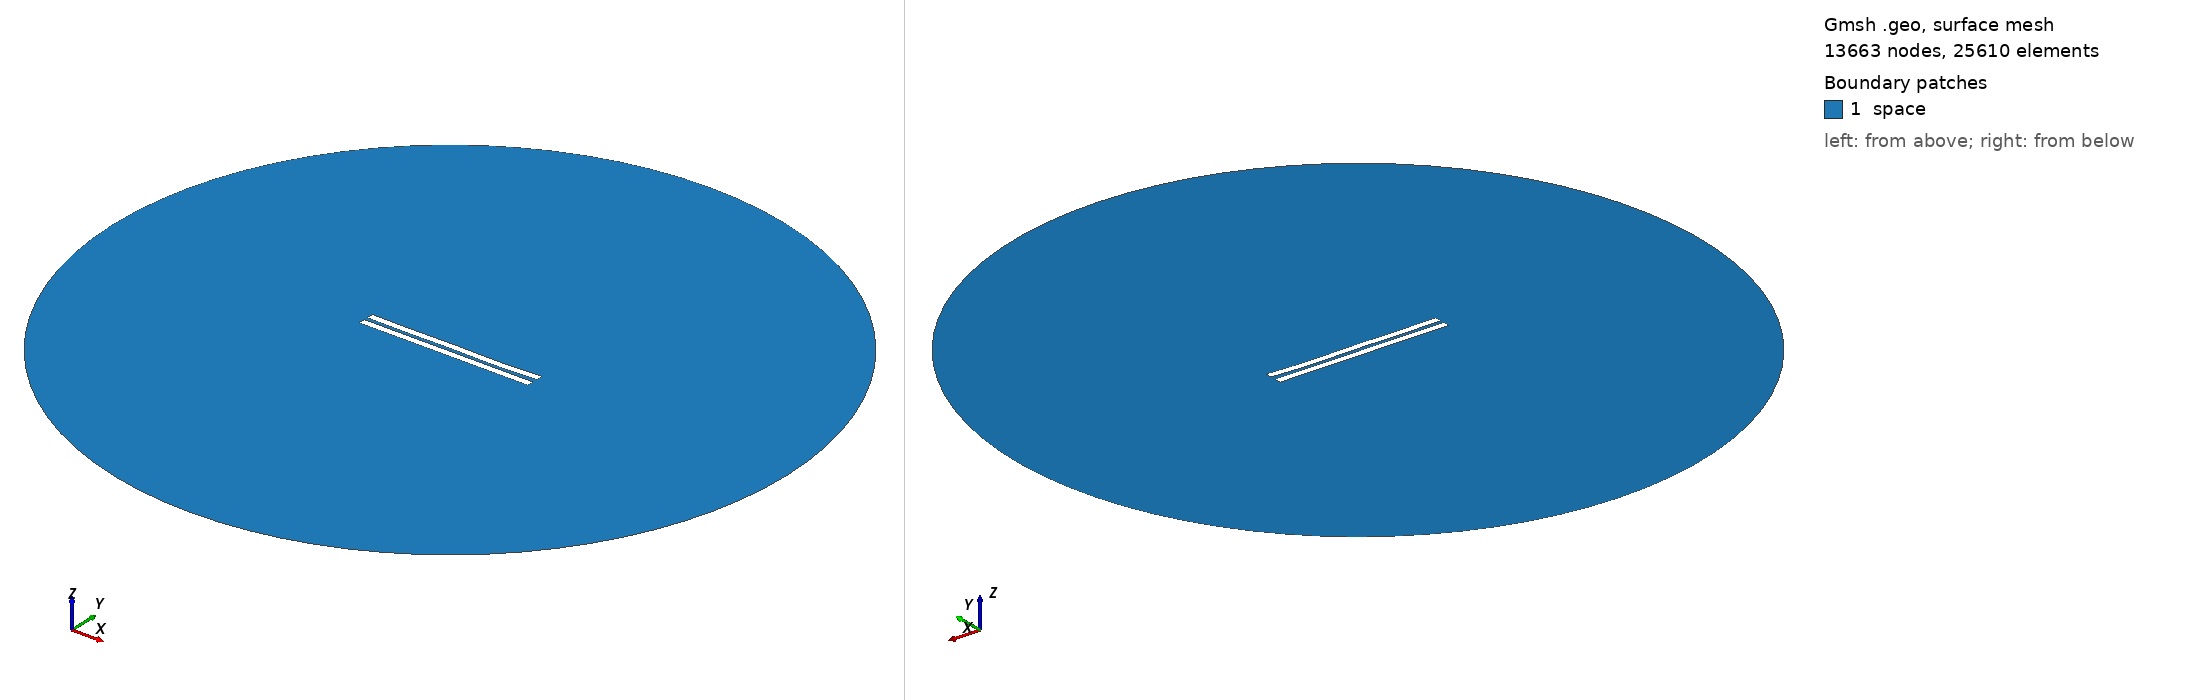

Gmsh geometry script, surface-meshed: 13663 nodes, 25610 surface elements. Boundary patches (legend numbers): 1 space. Left view from above one corner, right view from below the opposite corner. Legend entries are the model's physical surfaces. The drawing asked Gmsh for element sizes between 1% and 20% of the model's largest extent; the script's own settings can give other sizes.

=== 2766.geo (drawn) ===
//---------------------------------------
// Geometry kernel
//---------------------------------------

SetFactory("OpenCASCADE");



//---------------------------------------
// Parameters of the geometry
//---------------------------------------

// Overetch of the upper plate
overetch = 0.0;

// Distance between the plates
distance = 2.5;

// Discretization over the x axis (for the deformation)
nx = 50; 

// Length of the plate
L = 100 - overetch; 

// Number of modes
n = 4; 

// 1st mode coefficient
coeff(1) = 0.0;
beta(1) = 0.596864 * 3.1415926535 / L;

// 2nd mode coefficient
coeff(2) = -0.15;
beta(2) = 1.49418 * 3.1415926535 / L;

// 3rd mode coefficient
coeff(3) = 0.07499999999999998;
beta(3) = 2.50025 * 3.1415926535 / L;

// 4th mode coefficient
coeff(4) = -0.15;
beta(4) = 3.49999 * 3.1415926535 / L;



//---------------------------------------
// Upper plate (deformed rectangle)
//---------------------------------------

// Coordiantes of the upper plate
xmin = -50;
xmax = 50 - overetch;

// Height of the upper plate
yheight = 4 - 2 * overetch;

// Indexes of the points
UpperID[] = {};
LowerID[] = {};
LeftID[] = {};
RightID[] = {};

// Point index
p = 1;

// Horizontal edges
For i In {1:nx}
    x = xmin + (i-1)*(xmax - xmin)/(nx-1);

    y_bottom = distance / 2 + overetch;
    For j In {1:n}
        C = (Cosh(beta(j)*L) + Cos(beta(j)*L)) / (Sinh(beta(j)*L) + Sin(beta(j)*L));
        y_bottom  = y_bottom + coeff(j) * (Cosh(beta(j)*(x+50)) - Cos(beta(j)*(x+50)) - C * (Sinh(beta(j)*(x+50)) - Sin(beta(j)*(x+50))));
    EndFor

    y_top = y_bottom + yheight;

    Point(p) = {x, y_top, 0, 1.0};
    UpperID[i] = p;
    p = p + 1;

    Point(p) = {x, y_bottom, 0, 1.0};
    LowerID[i] = p;
    p = p + 1;
EndFor

// Create point lists
UpperPts[] = {}; LowerPts[] = {};
For i In {1:nx}
  UpperPts[] += {UpperID[i]};
  LowerPts[] += {LowerID[i]};
EndFor

// Build splines
Spline(1) = {UpperPts[]};
Spline(2) = {LowerPts[]};
Line(3) = {LowerPts[nx-1], UpperPts[nx-1]};
Line(4) = {LowerPts[0], UpperPts[0]};

// Build the plane surface
Curve Loop(1) = {2, 3, -1, -4};
Plane Surface(1) = {1};



//---------------------------------------
// Lower plate (rectangle)
//---------------------------------------

// Vertices
Point(1001) = {-50, -1, 0, 1.0};
Point(1002) = { 50, -1, 0, 1.0};
Point(1003) = { 50,  -5, 0, 1.0};
Point(1004) = {-50,  -5, 0, 1.0};

// Edges
Line(5) = {1001, 1002};
Line(6) = {1002, 1003};
Line(7) = {1003, 1004};
Line(8) = {1004, 1001};

// Plane surface
Line Loop(2) = {5, 6, 7, 8};
Plane Surface(2) = {2}; 



//---------------------------------------
// Outer (fictious) boundary
//---------------------------------------

// Points
Point(1005) = {0, 0, 0};       // Center
Point(1006) = {200, 0, 0};     // Start point
Point(1007) = {0, 200, 0};     // 90 degrees
Point(1008) = {-200, 0, 0};    // 180 degrees
Point(1009) = {0, -200, 0};    // 270 degrees

// Circle arcs (each needs start, center, end)
Circle(9) = {1006, 1005, 1007};
Circle(10) = {1007, 1005, 1008};
Circle(11) = {1008, 1005, 1009};
Circle(12) = {1009, 1005, 1006};

// Plane surface for the entire domain
Curve Loop(3) = {9, 10, 11, 12};
Surface(3) = {3};

// Subtract the plates from the whole domain to obtain the actual domain where we want to solve the equations
BooleanDifference{ Surface{3}; Delete; }{ Surface{1}; Surface{2}; Delete; }




//---------------------------------------
// Transfinite Lines/Curves
//---------------------------------------

// Set the number of points on the boundaries
r = 7;

// Plates
Transfinite Curve {1, 2} = 50*r Using Progression 1;
Transfinite Curve {3, 4} = 2*r Using Progression 1;
Transfinite Line {5, 7} = 50*r Using Progression 1;
Transfinite Line {6, 8} = 2*r Using Progression 1;

// Outer boundary
Transfinite Line {9, 10, 11, 12} = 20 Using Progression 1;



//---------------------------------------
// Physical groups
//---------------------------------------                

// Physical curves (boundaries)
Physical Line("force_segment", 10) = {2};
Physical Line("upper_plate", 11) = {1, 3, 4};
Physical Line("lower_plate", 12) = {5, 6, 7, 8};
Physical Line("boundary", 20) = {9, 10, 11, 12};

// Physical Surfaces
Physical Surface("space", 30) = {3};



//---------------------------------------
// 6. Generate the Mesh
//---------------------------------------

// 2D mesh generation
Mesh 2;
